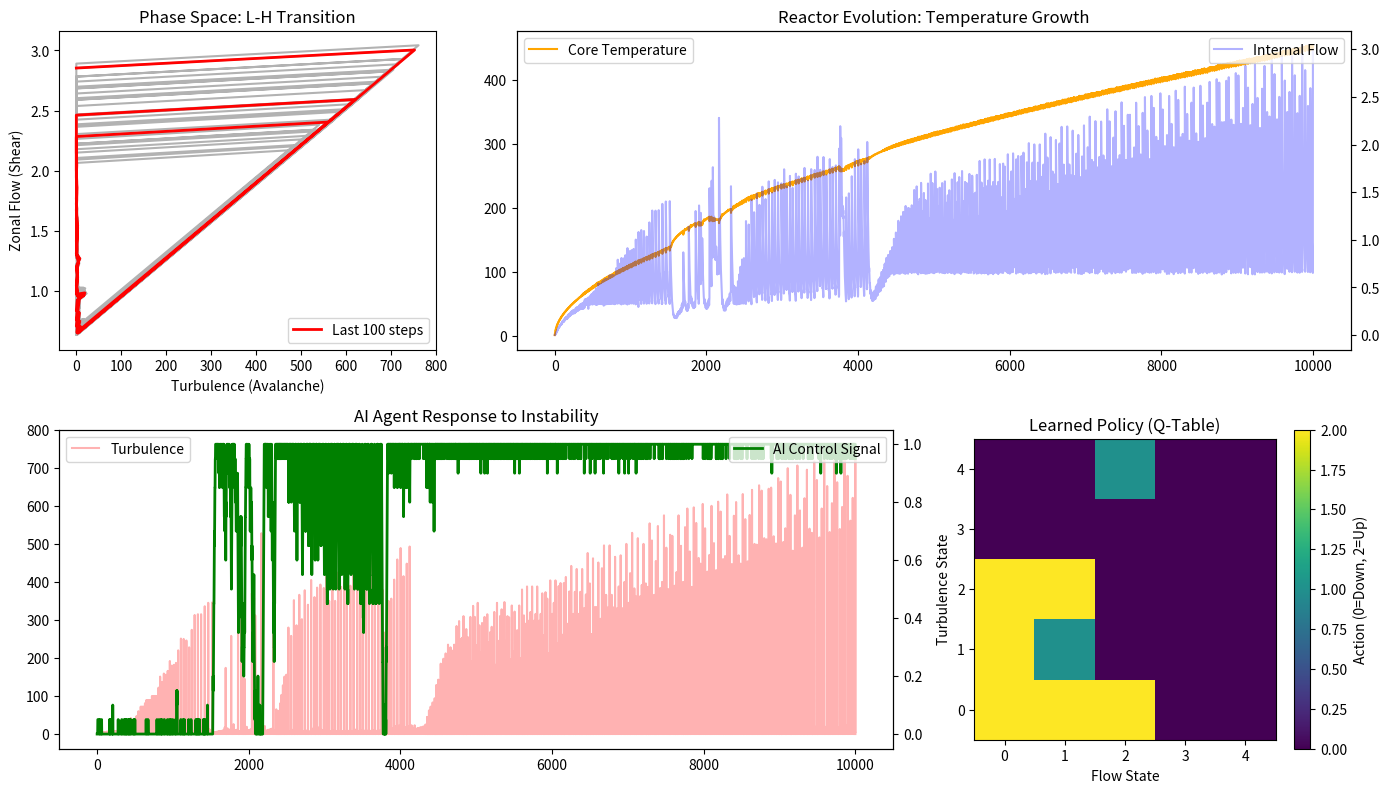

Generate this figure with matplotlib:
# ──────────────────────────────────────────────────────────────────────
# SCPN Fusion Core — Advanced SOC Fusion Learning
# © 1998–2026 Miroslav Šotek. All rights reserved.
# Contact: www.anulum.li | protoscience@anulum.li
# ORCID: https://orcid.org/0009-0009-3560-0851
# License: GNU AGPL v3 | Commercial licensing available
# ──────────────────────────────────────────────────────────────────────
from __future__ import annotations

from typing import Any, Dict, Optional, Tuple

import matplotlib.pyplot as plt
import numpy as np

# --- ADVANCED PHYSICS PARAMETERS ---
L = 60
TIME_STEPS = 10000
Z_CRIT_BASE = 6.0
FLOW_GENERATION = 0.2
FLOW_DAMPING = 0.05
SHEAR_EFFICIENCY = 3.0

# --- Q-LEARNING PARAMETERS ---
ALPHA = 0.1
GAMMA = 0.95
EPSILON = 0.1
N_STATES_TURB = 5
N_STATES_FLOW = 5
N_ACTIONS = 3


def _normalize_bounds(bounds: Tuple[float, float], name: str) -> Tuple[float, float]:
    lo = float(bounds[0])
    hi = float(bounds[1])
    if not np.isfinite(lo) or not np.isfinite(hi) or lo >= hi:
        raise ValueError(f"{name} must be finite with lower < upper.")
    return lo, hi


class CoupledSandpileReactor:
    """
    Predator-prey sandpile approximation for turbulence/flow coupling.
    """

    def __init__(
        self,
        size: int = L,
        *,
        z_crit_base: float = Z_CRIT_BASE,
        flow_generation: float = FLOW_GENERATION,
        flow_damping: float = FLOW_DAMPING,
        shear_efficiency: float = SHEAR_EFFICIENCY,
        max_sub_steps: int = 50,
        flow_bounds: Tuple[float, float] = (0.0, 5.0),
    ) -> None:
        self.size = max(int(size), 8)
        self.z_crit_base = float(z_crit_base)
        self.flow_generation = max(float(flow_generation), 0.0)
        self.flow_damping = float(np.clip(flow_damping, 0.0, 0.999999))
        self.shear_efficiency = max(float(shear_efficiency), 0.0)
        self.max_sub_steps = max(int(max_sub_steps), 1)
        self.flow_bounds = _normalize_bounds(flow_bounds, "flow_bounds")

        self.Z = np.zeros(self.size, dtype=np.float64)
        self.h = np.zeros(self.size, dtype=np.float64)
        self.flow = 0.0

    def drive(self, amount: float = 1.0) -> None:
        self.Z[0] += max(float(amount), 0.0)

    def step_physics(self, external_shear: float) -> tuple[int, float, float]:
        eff_shear = float(self.flow + float(external_shear))
        current_z_crit = float(self.z_crit_base + self.shear_efficiency * eff_shear)
        total_topple = 0

        for _ in range(self.max_sub_steps):
            sites_active = np.where(self.Z >= current_z_crit)[0]
            if sites_active.size == 0:
                break
            for i in sites_active:
                self.Z[i] -= 2.0
                if i + 1 < self.size:
                    self.Z[i + 1] += 1.0
                if i - 1 >= 0:
                    self.Z[i - 1] += 1.0
                total_topple += 1

        self.flow += (float(total_topple) * self.flow_generation) / float(self.size)
        self.flow *= 1.0 - self.flow_damping
        lo, hi = self.flow_bounds
        self.flow = float(np.clip(self.flow, lo, hi))
        return int(total_topple), float(self.flow), eff_shear

    def get_profile_energy(self) -> float:
        self.h = np.cumsum(self.Z[::-1])[::-1]
        return float(self.h[0] if self.h.size else 0.0)


class FusionAIAgent:
    """
    Tabular Q-learning controller on discretized turbulence/flow states.
    """

    def __init__(
        self,
        *,
        alpha: float = ALPHA,
        gamma: float = GAMMA,
        epsilon: float = EPSILON,
        n_states_turb: int = N_STATES_TURB,
        n_states_flow: int = N_STATES_FLOW,
        n_actions: int = N_ACTIONS,
    ) -> None:
        self.alpha = float(np.clip(alpha, 0.0, 1.0))
        self.gamma = float(np.clip(gamma, 0.0, 1.0))
        self.epsilon = float(np.clip(epsilon, 0.0, 1.0))
        self.n_states_turb = max(int(n_states_turb), 1)
        self.n_states_flow = max(int(n_states_flow), 1)
        self.n_actions = max(int(n_actions), 1)
        self.q_table = np.zeros(
            (self.n_states_turb, self.n_states_flow, self.n_actions),
            dtype=np.float64,
        )
        self.total_reward = 0.0

    def discretize_state(self, turb: float, flow: float) -> tuple[int, int]:
        s_turb = min(int(np.log1p(max(float(turb), 0.0))), self.n_states_turb - 1)
        s_flow = min(int(max(float(flow), 0.0)), self.n_states_flow - 1)
        return s_turb, s_flow

    def choose_action(
        self,
        state: tuple[int, int],
        rng: np.random.Generator,
    ) -> int:
        if float(rng.random()) < self.epsilon:
            return int(rng.integers(self.n_actions))
        return int(np.argmax(self.q_table[state]))

    def learn(
        self,
        state: tuple[int, int],
        action: int,
        new_state: tuple[int, int],
        reward: float,
    ) -> float:
        old_q = float(self.q_table[state][int(action)])
        max_future_q = float(np.max(self.q_table[new_state]))
        new_q = old_q + self.alpha * (float(reward) + self.gamma * max_future_q - old_q)
        self.q_table[state][int(action)] = new_q
        self.total_reward += float(reward)
        return new_q


class FusionAI_Agent(FusionAIAgent):
    """Backward-compatible alias for older scripts."""


def _plot_learning(
    h_turb: np.ndarray,
    h_flow: np.ndarray,
    h_temp: np.ndarray,
    h_shear_ctrl: np.ndarray,
    q_table: np.ndarray,
    output_path: str,
) -> tuple[bool, Optional[str]]:
    try:
        fig = plt.figure(figsize=(14, 8))
        ax1 = fig.add_subplot(2, 3, 1)
        lookback = min(1000, int(h_turb.size))
        if lookback > 0:
            ax1.plot(h_turb[-lookback:], h_flow[-lookback:], "k-", alpha=0.3)
        lookback_recent = min(100, int(h_turb.size))
        if lookback_recent > 0:
            ax1.plot(
                h_turb[-lookback_recent:],
                h_flow[-lookback_recent:],
                "r-",
                linewidth=2,
                label="Last 100 steps",
            )
        ax1.set_title("Phase Space: L-H Transition")
        ax1.set_xlabel("Turbulence (Avalanche)")
        ax1.set_ylabel("Zonal Flow (Shear)")
        ax1.legend()

        ax2 = fig.add_subplot(2, 3, (2, 3))
        ax2.plot(h_temp, color="orange", label="Core Temperature")
        ax2_twin = ax2.twinx()
        ax2_twin.plot(h_flow, color="blue", alpha=0.3, label="Internal Flow")
        ax2.set_title("Reactor Evolution: Temperature Growth")
        ax2.legend(loc="upper left")
        ax2_twin.legend(loc="upper right")

        ax3 = fig.add_subplot(2, 3, (4, 5))
        ax3.plot(h_turb, "r-", alpha=0.3, label="Turbulence")
        ax3_twin = ax3.twinx()
        ax3_twin.plot(h_shear_ctrl, "g-", linewidth=2, label="AI Control Signal")
        ax3.set_title("AI Agent Response to Instability")
        ax3.legend(loc="upper left")
        ax3_twin.legend(loc="upper right")

        ax4 = fig.add_subplot(2, 3, 6)
        policy_map = np.argmax(q_table, axis=2)
        im = ax4.imshow(policy_map, origin="lower", cmap="viridis")
        ax4.set_title("Learned Policy (Q-Table)")
        ax4.set_xlabel("Flow State")
        ax4.set_ylabel("Turbulence State")
        plt.colorbar(im, ax=ax4, label="Action (0=Down, 2=Up)")

        plt.tight_layout()
        plt.savefig(output_path)
        plt.close(fig)
        return True, None
    except Exception as exc:
        return False, str(exc)


def run_advanced_learning_sim(
    size: int = L,
    time_steps: int = TIME_STEPS,
    seed: int = 42,
    *,
    epsilon: float = EPSILON,
    noise_probability: float = 0.01,
    shear_step: float = 0.05,
    shear_bounds: Tuple[float, float] = (0.0, 1.0),
    save_plot: bool = True,
    output_path: str = "Advanced_SOC_Learning.png",
    verbose: bool = True,
) -> Dict[str, Any]:
    """
    Run deterministic SOC+Q-learning control simulation and return summary metrics.
    """
    steps = int(time_steps)
    if steps < 1:
        raise ValueError("time_steps must be >= 1.")
    lo_shear, hi_shear = _normalize_bounds(shear_bounds, "shear_bounds")
    shear_step = float(shear_step)
    if not np.isfinite(shear_step) or shear_step < 0.0:
        raise ValueError("shear_step must be finite and >= 0.")
    noise_probability = float(noise_probability)
    if (
        not np.isfinite(noise_probability)
        or noise_probability < 0.0
        or noise_probability > 1.0
    ):
        raise ValueError("noise_probability must be finite and in [0, 1].")
    rng = np.random.default_rng(int(seed))

    if verbose:
        print("--- SCPN MASTERPIECE: Predator-Prey Physics + Q-Learning Control ---")

    reactor = CoupledSandpileReactor(size=int(size))
    brain = FusionAIAgent(epsilon=float(epsilon))

    h_turb: list[float] = []
    h_flow: list[float] = []
    h_temp: list[float] = []
    h_shear_ctrl: list[float] = []
    h_shear_total: list[float] = []

    current_ext_shear = 0.0
    cadence = max(steps // 10, 1)
    for t in range(steps):
        if t == 0:
            turb_prev = 0.0
            flow_prev = 0.0
        else:
            turb_prev = h_turb[-1]
            flow_prev = h_flow[-1]

        state = brain.discretize_state(turb_prev, flow_prev)
        action_idx = brain.choose_action(state, rng)
        if action_idx == 0:
            current_ext_shear -= shear_step
        elif action_idx == 2:
            current_ext_shear += shear_step
        current_ext_shear = float(np.clip(current_ext_shear, lo_shear, hi_shear))

        reactor.drive()
        if float(rng.random()) < noise_probability:
            reactor.drive()

        av_size, flow_val, total_shear = reactor.step_physics(current_ext_shear)
        core_temp = reactor.get_profile_energy()

        reward = (core_temp * 0.1) - (float(av_size) * 0.5) - (current_ext_shear * 2.0)
        next_state = brain.discretize_state(float(av_size), flow_val)
        brain.learn(state, action_idx, next_state, reward)

        h_turb.append(float(av_size))
        h_flow.append(float(flow_val))
        h_temp.append(float(core_temp))
        h_shear_ctrl.append(float(current_ext_shear))
        h_shear_total.append(float(total_shear))

        if verbose and (t % cadence == 0 or t == steps - 1):
            print(
                f"Step {t}: Temp={core_temp:.2f} | Flow={flow_val:.3f} | "
                f"Turb={av_size} | AI_Shear={current_ext_shear:.3f} | "
                f"Q-Avg={float(np.mean(brain.q_table)):.4f}"
            )

    turb_arr = np.asarray(h_turb, dtype=np.float64)
    flow_arr = np.asarray(h_flow, dtype=np.float64)
    temp_arr = np.asarray(h_temp, dtype=np.float64)
    shear_arr = np.asarray(h_shear_ctrl, dtype=np.float64)
    total_shear_arr = np.asarray(h_shear_total, dtype=np.float64)

    plot_saved = False
    plot_error: Optional[str] = None
    if save_plot:
        plot_saved, plot_error = _plot_learning(
            turb_arr,
            flow_arr,
            temp_arr,
            shear_arr,
            brain.q_table,
            output_path,
        )
        if verbose and plot_saved:
            print(f"Simulation complete. Analysis saved: {output_path}")

    return {
        "seed": int(seed),
        "steps": int(steps),
        "final_core_temp": float(temp_arr[-1]) if temp_arr.size else 0.0,
        "final_flow": float(flow_arr[-1]) if flow_arr.size else 0.0,
        "final_external_shear": float(shear_arr[-1]) if shear_arr.size else 0.0,
        "mean_turbulence": float(np.mean(turb_arr)) if turb_arr.size else 0.0,
        "mean_flow": float(np.mean(flow_arr)) if flow_arr.size else 0.0,
        "mean_core_temp": float(np.mean(temp_arr)) if temp_arr.size else 0.0,
        "max_external_shear": float(np.max(shear_arr)) if shear_arr.size else 0.0,
        "mean_total_shear": float(np.mean(total_shear_arr)) if total_shear_arr.size else 0.0,
        "total_reward": float(brain.total_reward),
        "q_table_mean": float(np.mean(brain.q_table)),
        "q_table_max_abs": float(np.max(np.abs(brain.q_table))),
        "plot_saved": bool(plot_saved),
        "plot_error": plot_error,
    }


if __name__ == "__main__":
    run_advanced_learning_sim()
